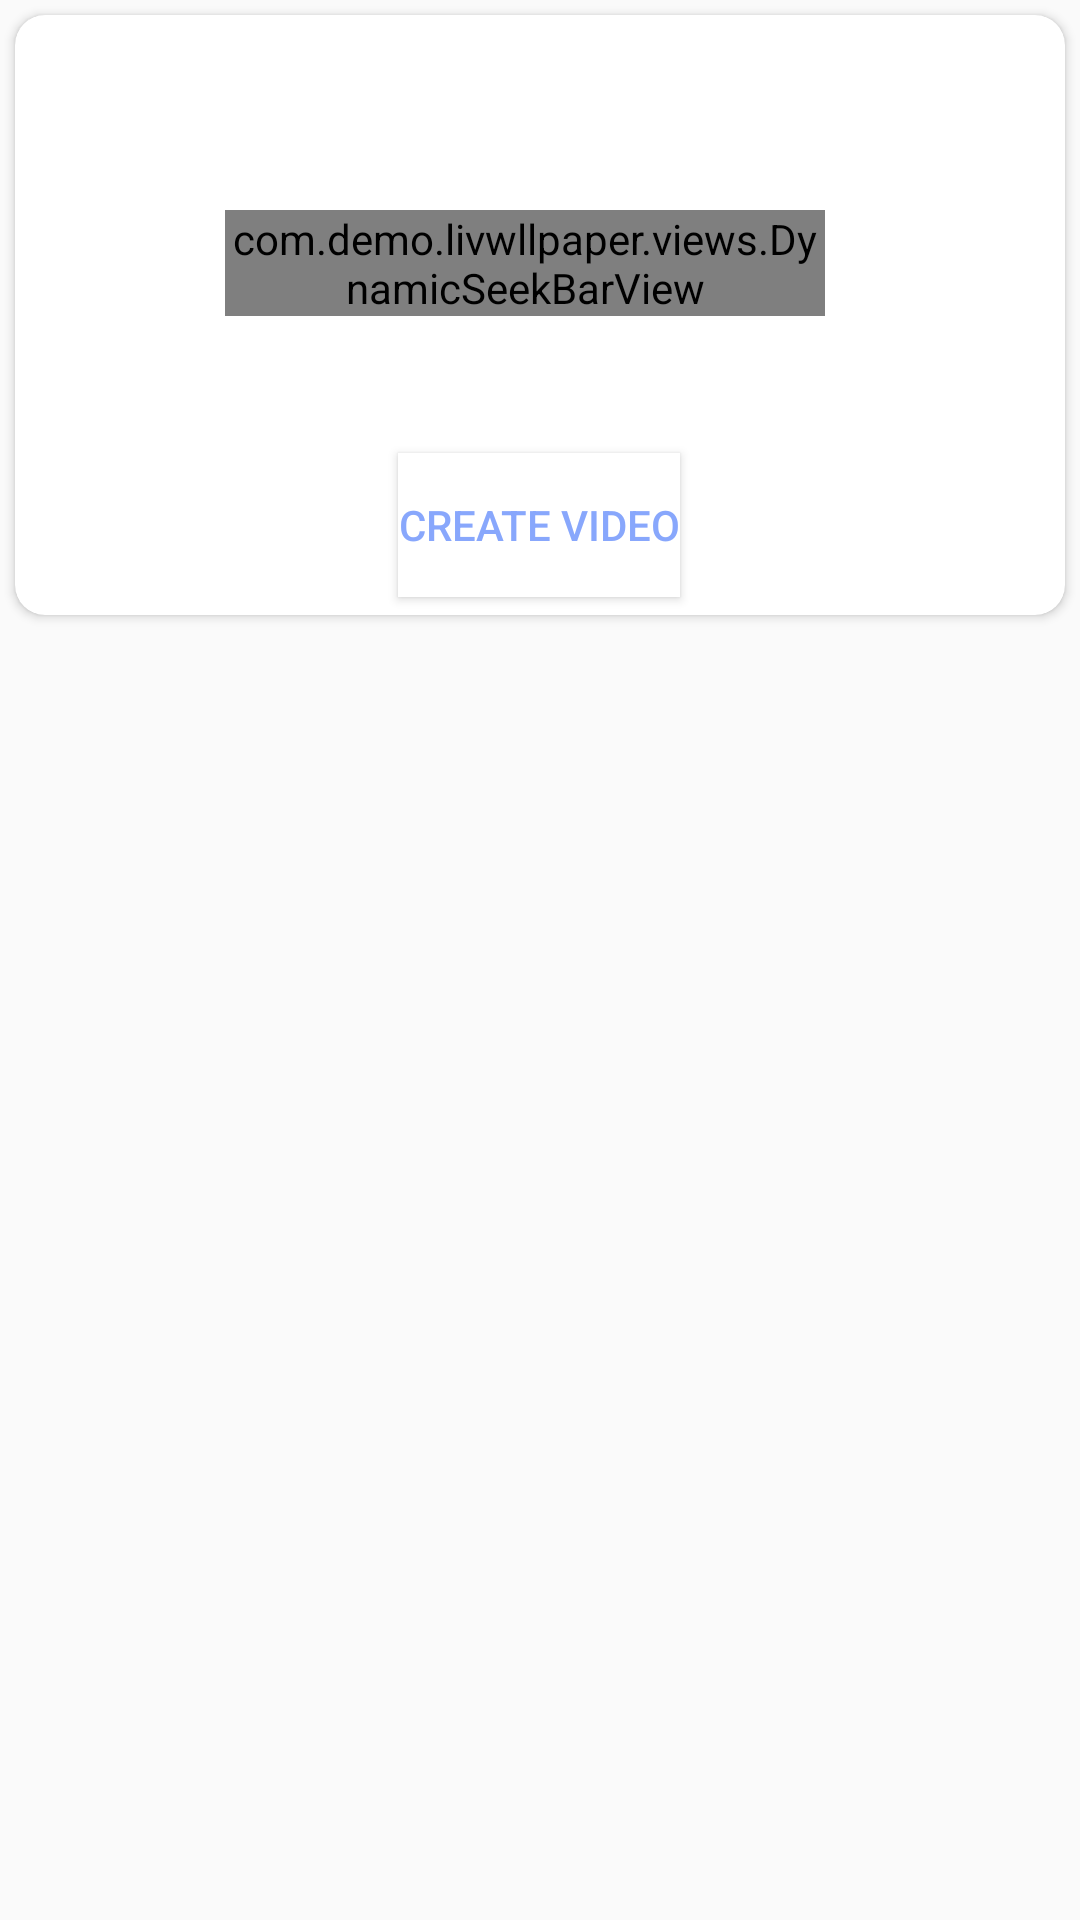

Here is an Android app screen rendered from its layout file. Give the layout XML and the strings, colors and styles it references.
<!-- AndroidManifest.xml: activity theme AppTheme_with_Action_bar -->
<!-- res/layout/activity_save.xml -->
<?xml version="1.0" encoding="utf-8"?>
<LinearLayout xmlns:android="http://schemas.android.com/apk/res/android"
    xmlns:app="http://schemas.android.com/apk/res-auto"
    android:id="@+id/layout_for_saving"
    android:layout_width="match_parent"
    android:layout_height="match_parent"
    android:orientation="vertical">

    <LinearLayout
        android:id="@+id/ll_main_save_screen"
        android:layout_width="match_parent"
        android:layout_height="match_parent"
        android:orientation="vertical">

        <androidx.cardview.widget.CardView
            android:layout_width="match_parent"
            android:layout_height="200dp"
            android:layout_gravity="center"
            android:layout_margin="5dp"
            android:elevation="10dp"
            app:cardCornerRadius="10dp">

            <LinearLayout
                android:layout_width="match_parent"
                android:layout_height="match_parent"
                android:layout_gravity="center"
                android:gravity="center"
                android:orientation="vertical"
                android:weightSum="10">

                <LinearLayout
                    android:layout_width="match_parent"
                    android:layout_height="0dp"
                    android:layout_weight="2">

                    <TextView
                        android:layout_width="match_parent"
                        android:layout_height="match_parent"
                        android:layout_gravity="center"
                        android:gravity="center"
                        android:text="SAVE VIDEO"
                        android:textColor="@color/colorPrimary"
                        android:textSize="18sp"
                        android:textStyle="bold" />
                </LinearLayout>

                <LinearLayout
                    android:layout_width="match_parent"
                    android:layout_height="0dp"
                    android:layout_weight="5"
                    android:orientation="vertical"
                    android:weightSum="10">

                    <LinearLayout
                        android:layout_width="match_parent"
                        android:layout_height="0dp"
                        android:layout_gravity="center"
                        android:layout_weight="2"
                        android:gravity="center"
                        android:orientation="vertical" />

                    <LinearLayout
                        android:layout_width="match_parent"
                        android:layout_height="0dp"
                        android:layout_gravity="center"
                        android:layout_weight="6"
                        android:gravity="center"
                        android:orientation="horizontal"
                        android:weightSum="10">

                        <LinearLayout
                            android:layout_width="0dp"
                            android:layout_height="match_parent"
                            android:layout_weight="2">

                            <TextView
                                android:id="@+id/tv_Resolution"
                                android:layout_width="match_parent"
                                android:layout_height="match_parent"
                                android:text="@string/text_save_resolution"
                                android:textColor="@color/colorPrimary"
                                android:textSize="15sp"
                                android:textStyle="bold" />
                        </LinearLayout>

                        <LinearLayout
                            android:layout_width="0dp"
                            android:layout_height="match_parent"
                            android:layout_weight="6">

                            <com.demo.livwllpaper.views.DynamicSeekBarView
                                android:id="@+id/seekbar_resolution_Save"
                                android:layout_width="200dp"
                                android:layout_height="wrap_content"
                                android:layout_below="@+id/tv_Resolution"
                                android:layout_alignStart="@+id/seekbar_save_duration"
                                android:layout_alignEnd="@+id/seekbar_save_duration"
                                android:layout_marginTop="5dp"
                                android:max="10000"
                                android:progress="600"
                                android:theme="@style/AppTheme" />
                        </LinearLayout>

                        <LinearLayout
                            android:layout_width="0dp"
                            android:layout_height="match_parent"
                            android:layout_weight="2">

                            <TextView
                                android:id="@+id/tv_Resolution_Ideal_size"
                                android:layout_width="wrap_content"
                                android:layout_height="wrap_content"
                                android:layout_alignTop="@+id/seekbar_resolution_Save"
                                android:layout_alignParentEnd="true"
                                android:layout_marginLeft="5dp"
                                android:layout_toEndOf="@+id/seekbar_resolution_Save"
                                android:text="@string/text_resolution_max"
                                android:textAlignment="viewStart"
                                android:textColor="@color/colorPrimary"
                                android:textSize="14sp"
                                android:textStyle="bold" />
                        </LinearLayout>
                    </LinearLayout>

                    <LinearLayout
                        android:layout_width="match_parent"
                        android:layout_height="0dp"
                        android:layout_weight="2"
                        android:gravity="center"
                        android:orientation="vertical">

                        <TextView
                            android:id="@+id/tv_Resolution_Saved"
                            android:layout_width="wrap_content"
                            android:layout_height="wrap_content"
                            android:layout_below="@+id/seekbar_resolution_Save"
                            android:layout_alignParentStart="true"
                            android:layout_alignParentEnd="true"
                            android:layout_marginTop="5dp"
                            android:text="1280"
                            android:textAlignment="center"
                            android:textColor="@color/colorPrimary"
                            android:textSize="16sp"
                            android:textStyle="bold" />
                    </LinearLayout>
                </LinearLayout>

                <LinearLayout
                    android:layout_width="match_parent"
                    android:layout_height="0dp"
                    android:layout_gravity="center"
                    android:layout_weight="3"
                    android:gravity="center"
                    android:orientation="horizontal"
                    android:weightSum="10">

                    <LinearLayout
                        android:layout_width="0dp"
                        android:layout_height="match_parent"
                        android:layout_weight="5"
                        android:gravity="center">

                        <Button
                            android:id="@+id/btn_save_without_logo"
                            style="@style/Widget.AppCompat.Button.Small"
                            android:layout_width="wrap_content"
                            android:layout_height="wrap_content"
                            android:background="@color/colorPrimary"
                            android:text="@string/save_video_without_logo"
                            android:textColor="@color/color_white"
                            android:visibility="visible" />
                    </LinearLayout>

                    <LinearLayout
                        android:layout_width="0dp"
                        android:layout_height="match_parent"
                        android:layout_weight="5"
                        android:gravity="center"
                        android:visibility="gone">

                        <Button
                            android:id="@+id/btn_save_with_logo"
                            style="@style/Widget.AppCompat.Button.Small"
                            android:layout_width="wrap_content"
                            android:layout_height="wrap_content"
                            android:background="@color/colorPrimary"
                            android:text="@string/save_video_with_logo"
                            android:textColor="@color/color_white"
                            android:visibility="visible" />
                    </LinearLayout>
                </LinearLayout>
            </LinearLayout>
        </androidx.cardview.widget.CardView>

        <LinearLayout
            android:layout_width="match_parent"
            android:layout_height="wrap_content"
            android:layout_centerHorizontal="true"
            android:layout_gravity="center"
            android:layout_marginTop="20dp"
            android:background="@color/colorPrimary"
            android:gravity="center">

            <TextView
                android:id="@+id/tv_status_loaded"
                android:layout_width="wrap_content"
                android:layout_height="wrap_content"
                android:layout_alignParentStart="true"
                android:layout_marginTop="10dp"
                android:layout_marginBottom="-5dp"
                android:layout_toStartOf="@+id/btn_save_with_logo"
                android:text="TextView"
                android:textAlignment="center"
                android:textColor="@color/colorPrimary"
                android:textSize="8sp"
                android:visibility="gone" />
        </LinearLayout>

        <ImageView
            android:id="@+id/iv_bitmap"
            android:layout_width="match_parent"
            android:layout_height="match_parent"
            android:visibility="gone" />
    </LinearLayout>
</LinearLayout>
<!-- resources referenced by this layout -->
<resources>
  <color name="colorPrimary">#ffffff</color>
  <color name="color_white">@color/color_gradient_one</color>
  <string name="save_video_with_logo">With logo</string>
  <string name="save_video_without_logo">Create Video</string>
  <string name="text_resolution_max">Max</string>
  <string name="text_save_resolution">Resolution</string>
  <style name="AppTheme" parent="Theme.AppCompat.Light.NoActionBar">
          <item name="android:windowNoTitle">true</item>
          <item name="android:windowFullscreen">true</item>
          <item name="colorPrimary">@color/colorPrimary</item>
          <item name="colorPrimaryDark">@color/colorPrimaryDark</item>
          <item name="colorAccent">@color/colorAccent</item>
          <item name="android:windowBackground">@color/window_bg_color</item>
      </style>
  <style name="AppTheme_with_Action_bar" parent="@style/Theme.AppCompat.Light.DarkActionBar">
          <item name="colorAccent">@color/colorAccent</item>
          <item name="colorPrimary">@color/colorPrimary</item>
          <item name="colorPrimaryDark">@color/colorPrimaryDark</item>
      </style>
  <color name="color_gradient_one">#88a7fc</color>
  <color name="colorPrimaryDark">#f3f3f3</color>
  <color name="colorAccent">@color/myAccentColor</color>
  <color name="window_bg_color">#caf0f8</color>
  <color name="myAccentColor">@color/color_black</color>
  <color name="color_black">#000000</color>
</resources>
